Image classification data set "converted_dataset" (julkaswieta/coffee-defects on GitHub). Class labels (4): defect, longberry, peaberry, premium.

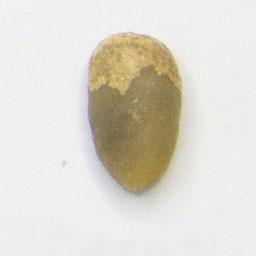
Label: longberry

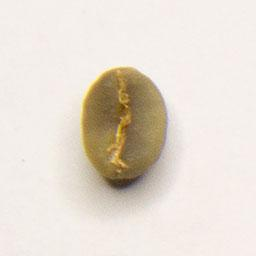
Label: peaberry

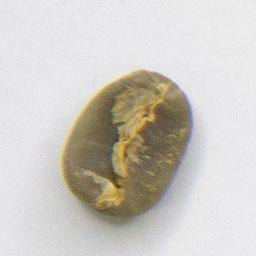
Label: premium

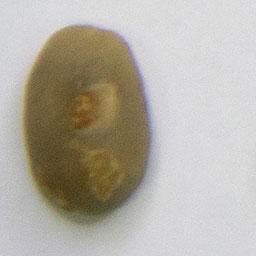
Label: premium

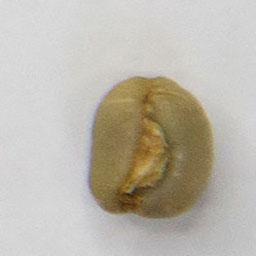
Label: longberry

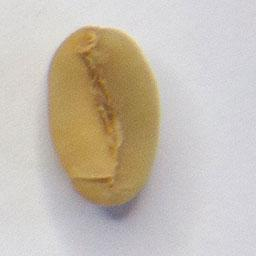
Label: defect
